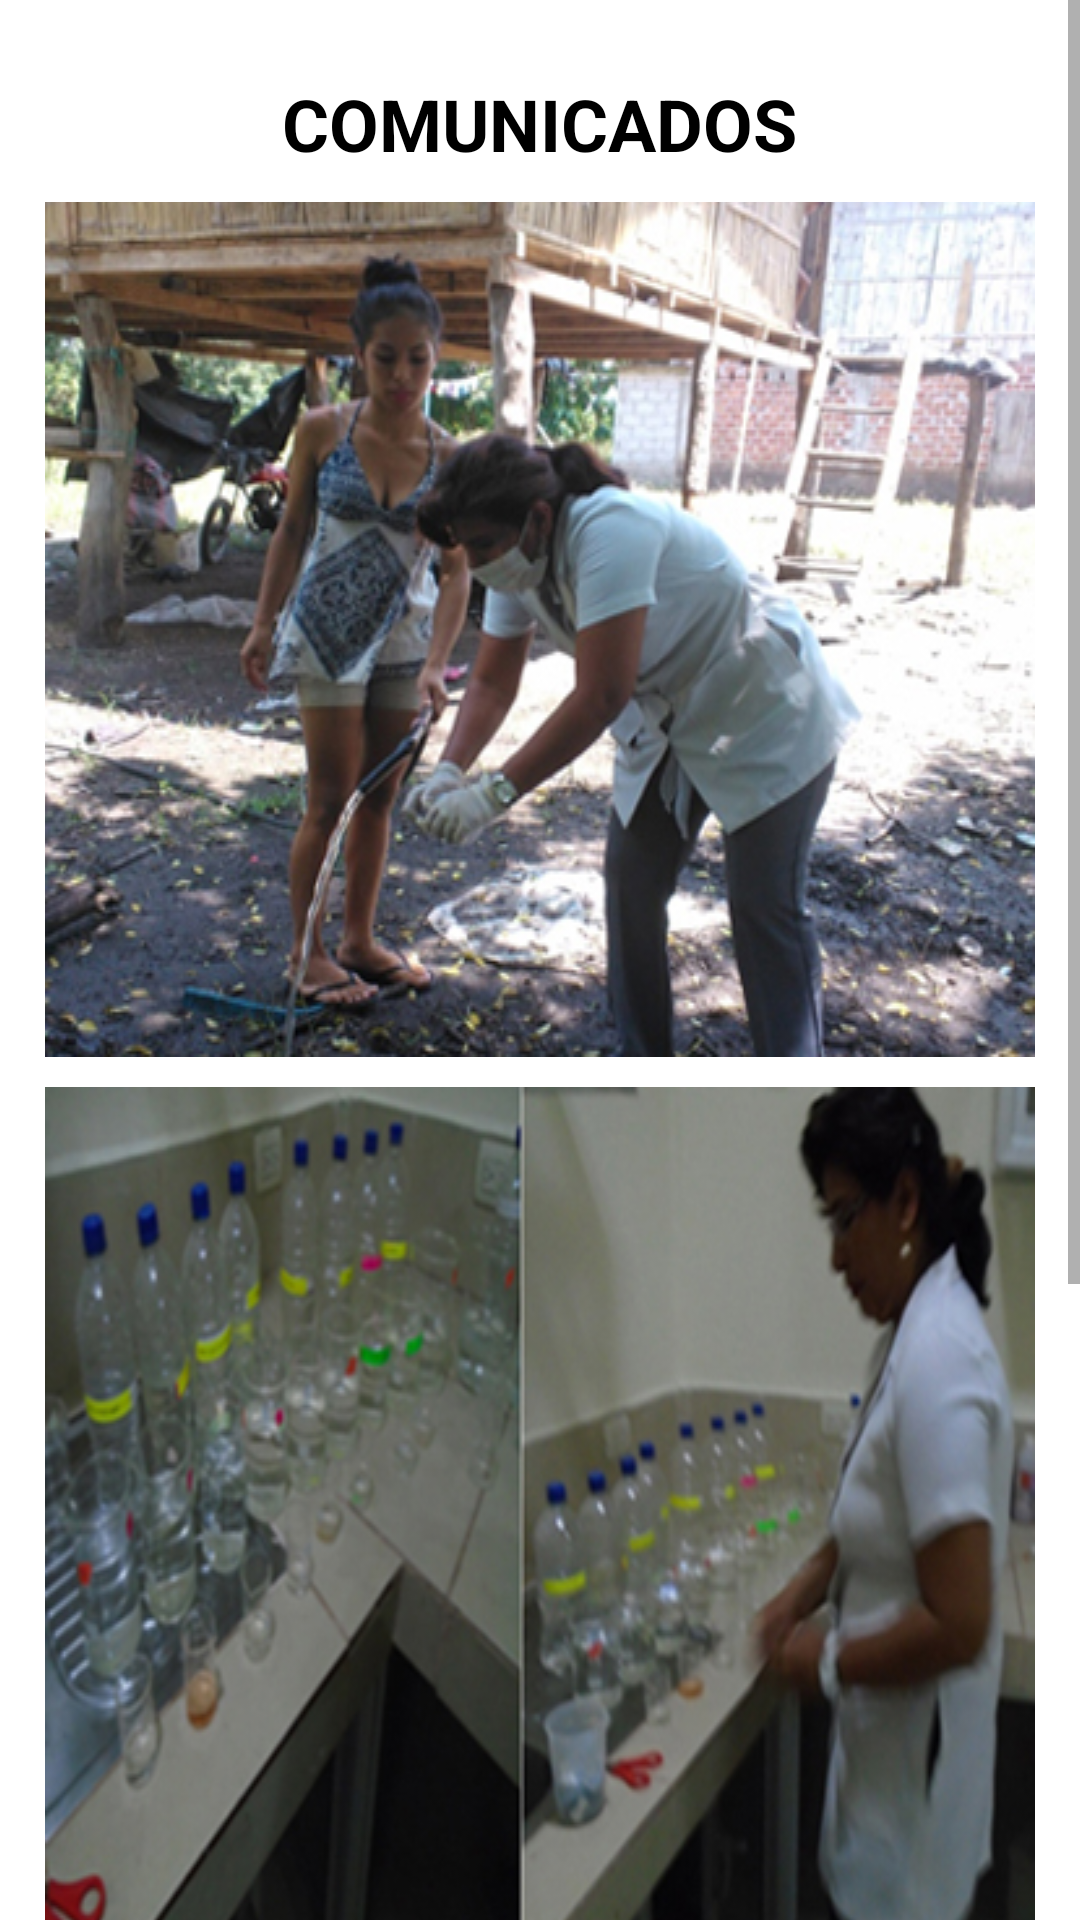

This screen was rendered from an Android layout file. Write that file and the resources it references.
<!-- AndroidManifest.xml: application theme Theme.EPAPACOLI -->
<!-- res/layout/fragment_notifications.xml -->
<?xml version="1.0" encoding="utf-8"?>
<RelativeLayout xmlns:android="http://schemas.android.com/apk/res/android"
    xmlns:app="http://schemas.android.com/apk/res-auto"
    xmlns:tools="http://schemas.android.com/tools"
    android:layout_width="match_parent"
    android:layout_height="match_parent"
    android:orientation="vertical"
    tools:context=".ui.notifications.NotificationsFragment">

    <ScrollView
        android:layout_width="match_parent"
        android:layout_height="match_parent">

    <LinearLayout
        android:layout_width="match_parent"
        android:layout_height="match_parent"
        android:orientation="vertical"
        android:layout_marginTop="15dp">

        <TextView
            android:layout_width="wrap_content"
            android:layout_height="wrap_content"
            android:text="COMUNICADOS"
            android:textSize="24sp"
            android:textColor="@color/black"
            android:textStyle="bold"
            android:layout_gravity="center"
            android:layout_marginTop="10dp"/>


        <LinearLayout
            android:layout_width="match_parent"
            android:layout_height="wrap_content"
            android:orientation="vertical"
            android:layout_marginStart="15dp"
            android:layout_marginEnd="15dp"
            android:layout_marginTop="10dp"
            android:background="@drawable/coli1">

        </LinearLayout>
        <LinearLayout
            android:layout_width="match_parent"
            android:layout_height="wrap_content"
            android:orientation="vertical"
            android:layout_marginStart="15dp"
            android:layout_marginEnd="15dp"
            android:layout_marginTop="10dp"
            android:background="@drawable/coli2"></LinearLayout>
        <LinearLayout
            android:layout_width="match_parent"
            android:layout_height="300dp"
            android:orientation="vertical"
            android:layout_marginStart="15dp"
            android:layout_marginEnd="15dp"
            android:layout_marginTop="10dp"
            android:background="@drawable/coli3"></LinearLayout>

    </LinearLayout>
    </ScrollView>
</RelativeLayout>
<!-- resources referenced by this layout -->
<resources>
  <color name="black">#FF000000</color>
  <!-- drawable coli1: jpg bitmap (drawable, 145630 bytes) -->
  <!-- drawable coli2: jpg bitmap (drawable, 94563 bytes) -->
  <style name="Theme.EPAPACOLI" parent="Theme.MaterialComponents.DayNight.DarkActionBar">
          
          <item name="colorPrimary">@color/purple_500</item>
          <item name="colorPrimaryVariant">@color/purple_700</item>
          <item name="colorOnPrimary">@color/white</item>
          
          <item name="colorSecondary">@color/teal_200</item>
          <item name="colorSecondaryVariant">@color/teal_700</item>
          <item name="colorOnSecondary">@color/black</item>
          
          <item name="android:statusBarColor" tools:targetApi="l">?attr/colorPrimaryVariant</item>
          
      </style>
  <color name="purple_500">#03A9F4</color>
  <color name="purple_700">#424242</color>
  <color name="white">#FFFFFFFF</color>
  <color name="teal_200">#FF03DAC5</color>
  <color name="teal_700">#FF018786</color>
</resources>
